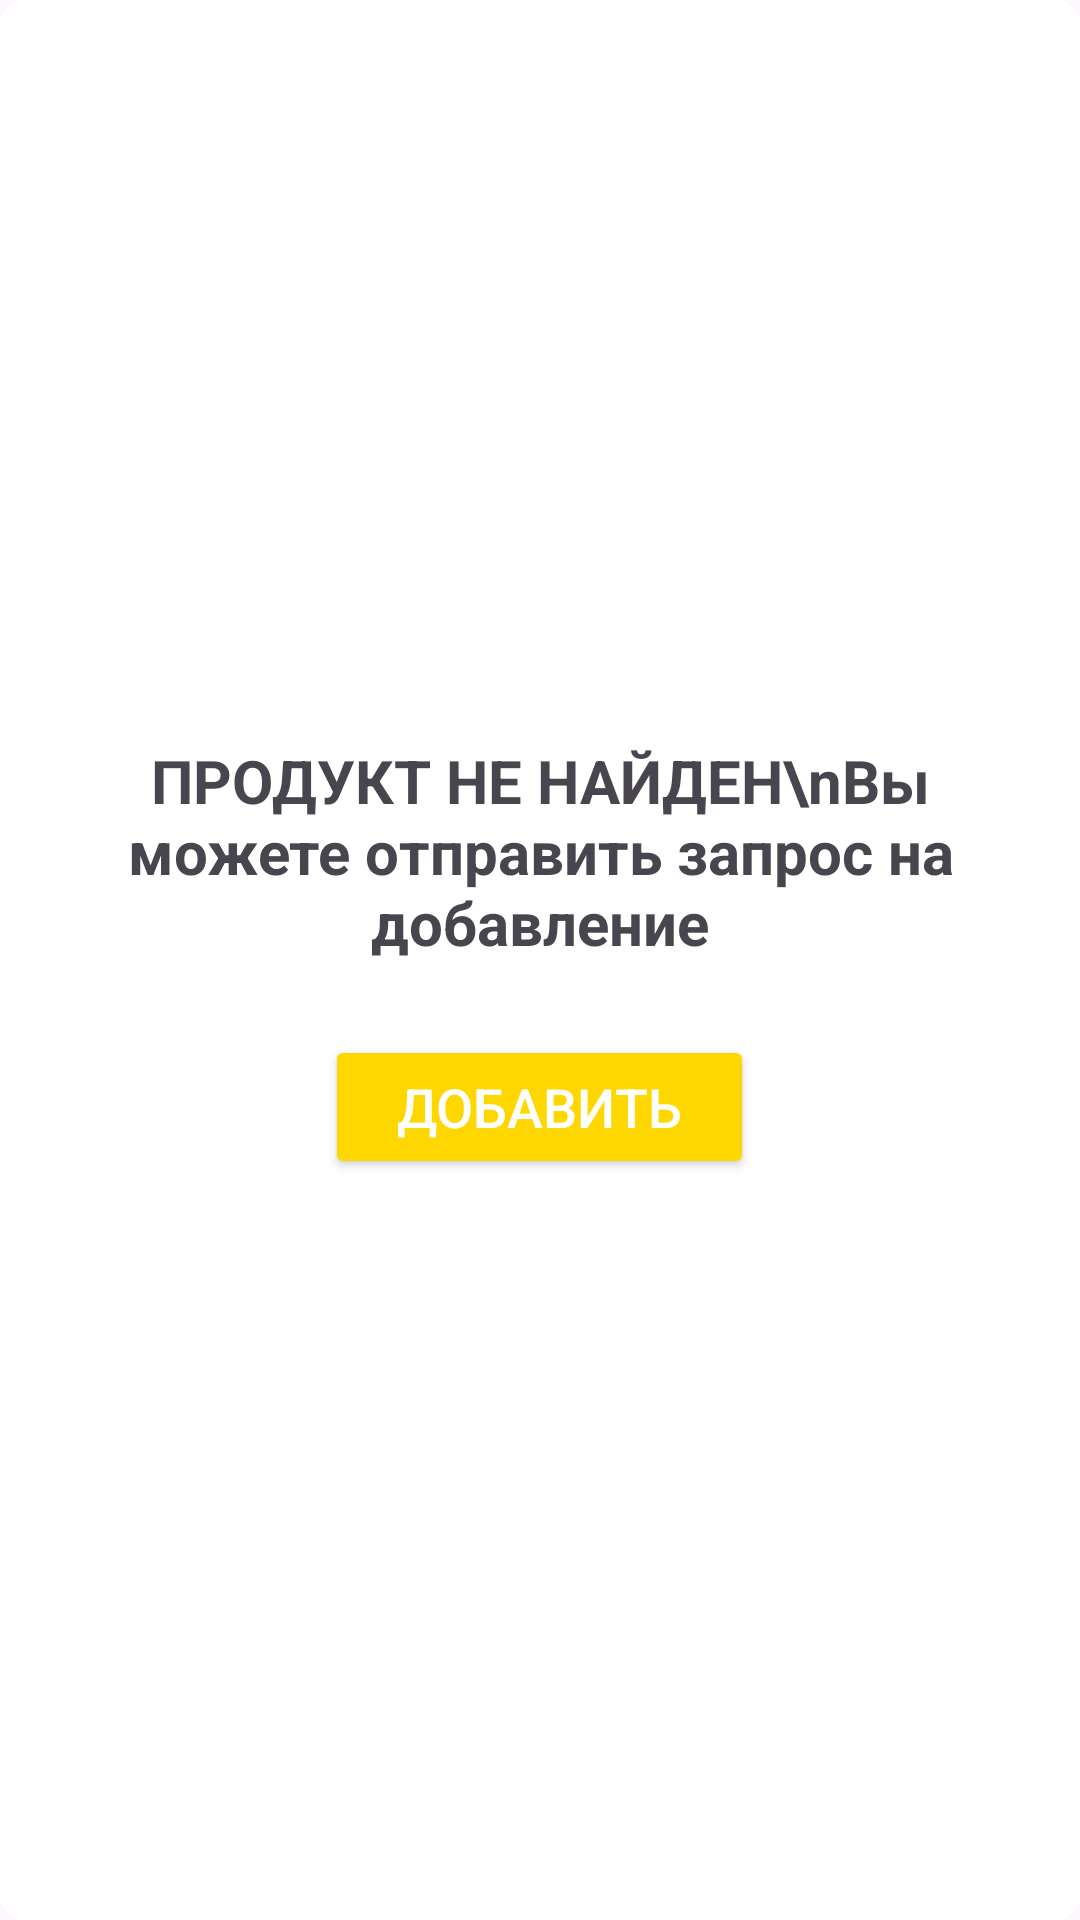

Produce the Android XML layout that renders to this screen, including the resource entries it uses.
<!-- AndroidManifest.xml: application theme Theme.Diplom -->
<!-- res/layout/not_found_food.xml -->
<LinearLayout xmlns:android="http://schemas.android.com/apk/res/android"
    android:layout_width="match_parent"
    android:layout_height="wrap_content"
    android:orientation="vertical"
    android:padding="24dp"
    android:gravity="center"
    android:background="@drawable/linear_bg_white">

    <TextView
        android:id="@+id/dialogProductName"
        android:layout_width="match_parent"
        android:layout_height="wrap_content"
        android:text="ПРОДУКТ НЕ НАЙДЕН\nВы можете отправить запрос на добавление"
        android:textSize="20sp"
        android:textStyle="bold"
        android:gravity="center"
        android:layout_marginBottom="24dp"/>

    <Button
        android:id="@+id/dialogAddMeal"
        android:layout_width="wrap_content"
        android:layout_height="wrap_content"
        android:text="Добавить"
        android:textColor="#FFFFFF"
        android:textSize="18sp"
        android:backgroundTint="#FFD700"
        android:paddingHorizontal="24dp"
        android:paddingVertical="10dp"/>

</LinearLayout>
<!-- resources referenced by this layout -->
<resources>
  <!-- drawable linear_bg_white (drawable) -->
  <shape xmlns:android="http://schemas.android.com/apk/res/android"
      android:shape="rectangle">
  
      
      <solid android:color="#FFFF" />
  
  
      
      <corners android:radius="8dp" />
  </shape>
  <style name="Theme.Diplom" parent="Base.Theme.Diplom" />
  <style name="Base.Theme.Diplom" parent="Theme.Material3.DayNight.NoActionBar">
          <item name="android:statusBarColor">#0000FF</item>
          <item name="android:windowLightStatusBar">false</item>
      </style>
</resources>
